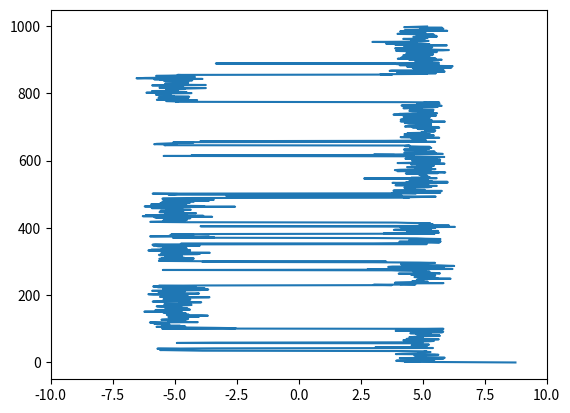

The script that saved this image:
import random
import numpy as np
from matplotlib import pyplot as plt

N = 1000

# Harmonic oscillator
#mass = 1
#mu = 10
#lambda_ = 0
#initval = 0

# Anharmonic oscillator
mass = 0.01
mu = -10
lambda_ = -0.02
initval = -5

tau = 0.1

# mimina at +/- sqrt(-a/(2b))
print(np.sqrt(-mu/(2*mu * lambda_)))

def Potential(x):
	return mu * (x ** 2 + lambda_ * x ** 4)

def Action(x_new, x_old):
	return tau * (mass * (x_new - x_old) ** 2 / (2 * tau ** 2) + Potential(x_new))

class Metropolis:
	def __init__(self, stop, func, borders = [-5, 5], initval=0):
		self.stop = stop
		self.func = func
		self.borders = borders
		self.value = initval
		self.energy = 1000

	def __iter__(self):
		num = 0
		while num < self.stop:
			changed = False
			while not changed:
				newValue = random.uniform(*self.borders)
				newEnergy = self.func(newValue, self.value)
				deltaEnergy = newEnergy - self.energy
				if deltaEnergy < 0:
					self.value = newValue
					self.energy = newEnergy
					changed = True
				else:
					if np.exp(-deltaEnergy) > random.random():
						self.value = newValue
						self.energy = newEnergy
						changed = True
			yield self.value
			num += 1

	def __len__(self):
		return self.stop



m = Metropolis(N, Action, borders = [-10, 10], initval=initval)

plt.plot()
plt.errorbar(list(m), range(N))
plt.xlim(*m.borders)
#xs = np.array(range(-40000, 40000)) / 1000
#plt.scatter(xs, Potential(xs))
plt.show()
